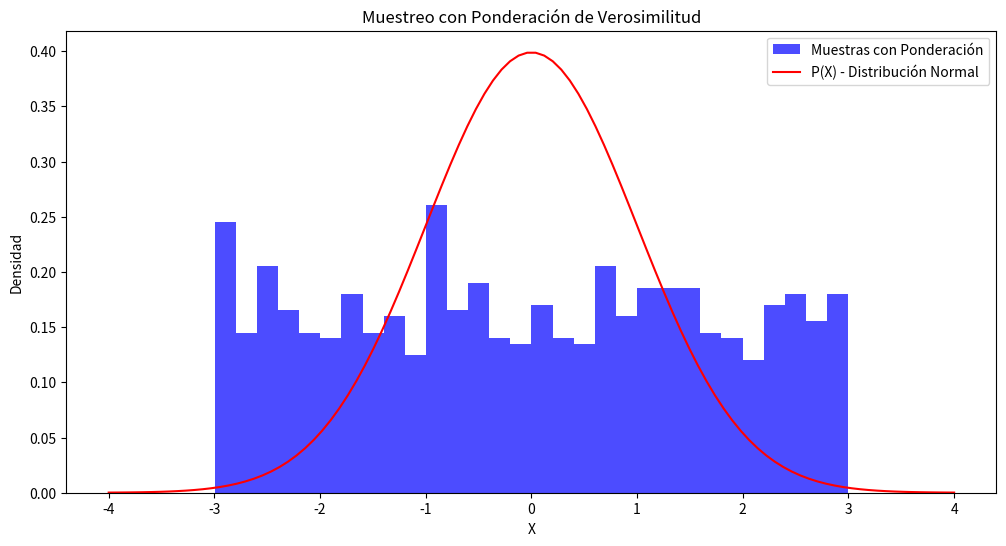

Python code for this plot:
import numpy as np
import matplotlib.pyplot as plt

# Definir la función de densidad de la distribución objetivo P(x)
def P(x):
    """Densidad de probabilidad de una normal con media 0 y desviación estándar 1."""
    return (1 / (2 * np.pi)**0.5) * np.exp(-0.5 * x**2)

# Definir la función de densidad de la distribución de muestreo Q(x)
def Q(x):
    """Densidad de probabilidad de una uniforme entre -3 y 3."""
    return 0.1666666667 if -3 <= x <= 3 else 0  # 1/6 para uniforme entre -3 y 3

def likelihood_weighted_sampling(num_samples):
    """Muestreo con ponderación de verosimilitud."""
    samples = []
    weights = []
    
    # Muestreo desde Q
    for _ in range(num_samples):
        x = np.random.uniform(-3, 3)  # Muestreo uniforme entre -3 y 3
        weight = P(x) / Q(x)  # Ponderación
        samples.append(x)
        weights.append(weight)

    return samples, weights

# Número de muestras a generar
num_samples = 1000

# Realizamos el muestreo con ponderación de verosimilitud
samples, weights = likelihood_weighted_sampling(num_samples)

# Visualizamos los resultados
x = np.linspace(-4, 4, 100)
y = P(x)

plt.figure(figsize=(12, 6))
plt.hist(samples, bins=30, density=True, alpha=0.7, color='b', label='Muestras con Ponderación')
plt.plot(x, y, 'r', label='P(X) - Distribución Normal')
plt.title('Muestreo con Ponderación de Verosimilitud')
plt.xlabel('X')
plt.ylabel('Densidad')
plt.legend()
plt.show()
"""
Funciones de Densidad:

P(x): Función de densidad de la distribución normal estándar.
Q(x): Función de densidad de la distribución uniforme entre -3 y 3. Esta función devuelve 
1
6
para el rango deseado, que es la densidad de la distribución uniforme.
Muestreo con Ponderación:

La función likelihood_weighted_sampling realiza el muestreo desde la distribución 
Q (uniforme).
Para cada muestra, calcula el peso w usando la fórmula 
w= Q(x)/P(x)
Almacena las muestras y sus respectivos pesos en listas.
Visualización:
Se generan histogramas que muestran cómo las muestras obtenidas mediante ponderación se distribuyen en relación con la 
función de densidad de la distribución objetivo 
P(X).
Resultado Esperado
Cuando ejecutes este código, deberías obtener un gráfico que muestra la 
distribución de las muestras ponderadas superpuestas con la densidad de la
distribución normal. Esto demostrará cómo la ponderación de verosimilitud 
ajusta las muestras para que se alineen más estrechamente con la 
distribución objetivo.
"""